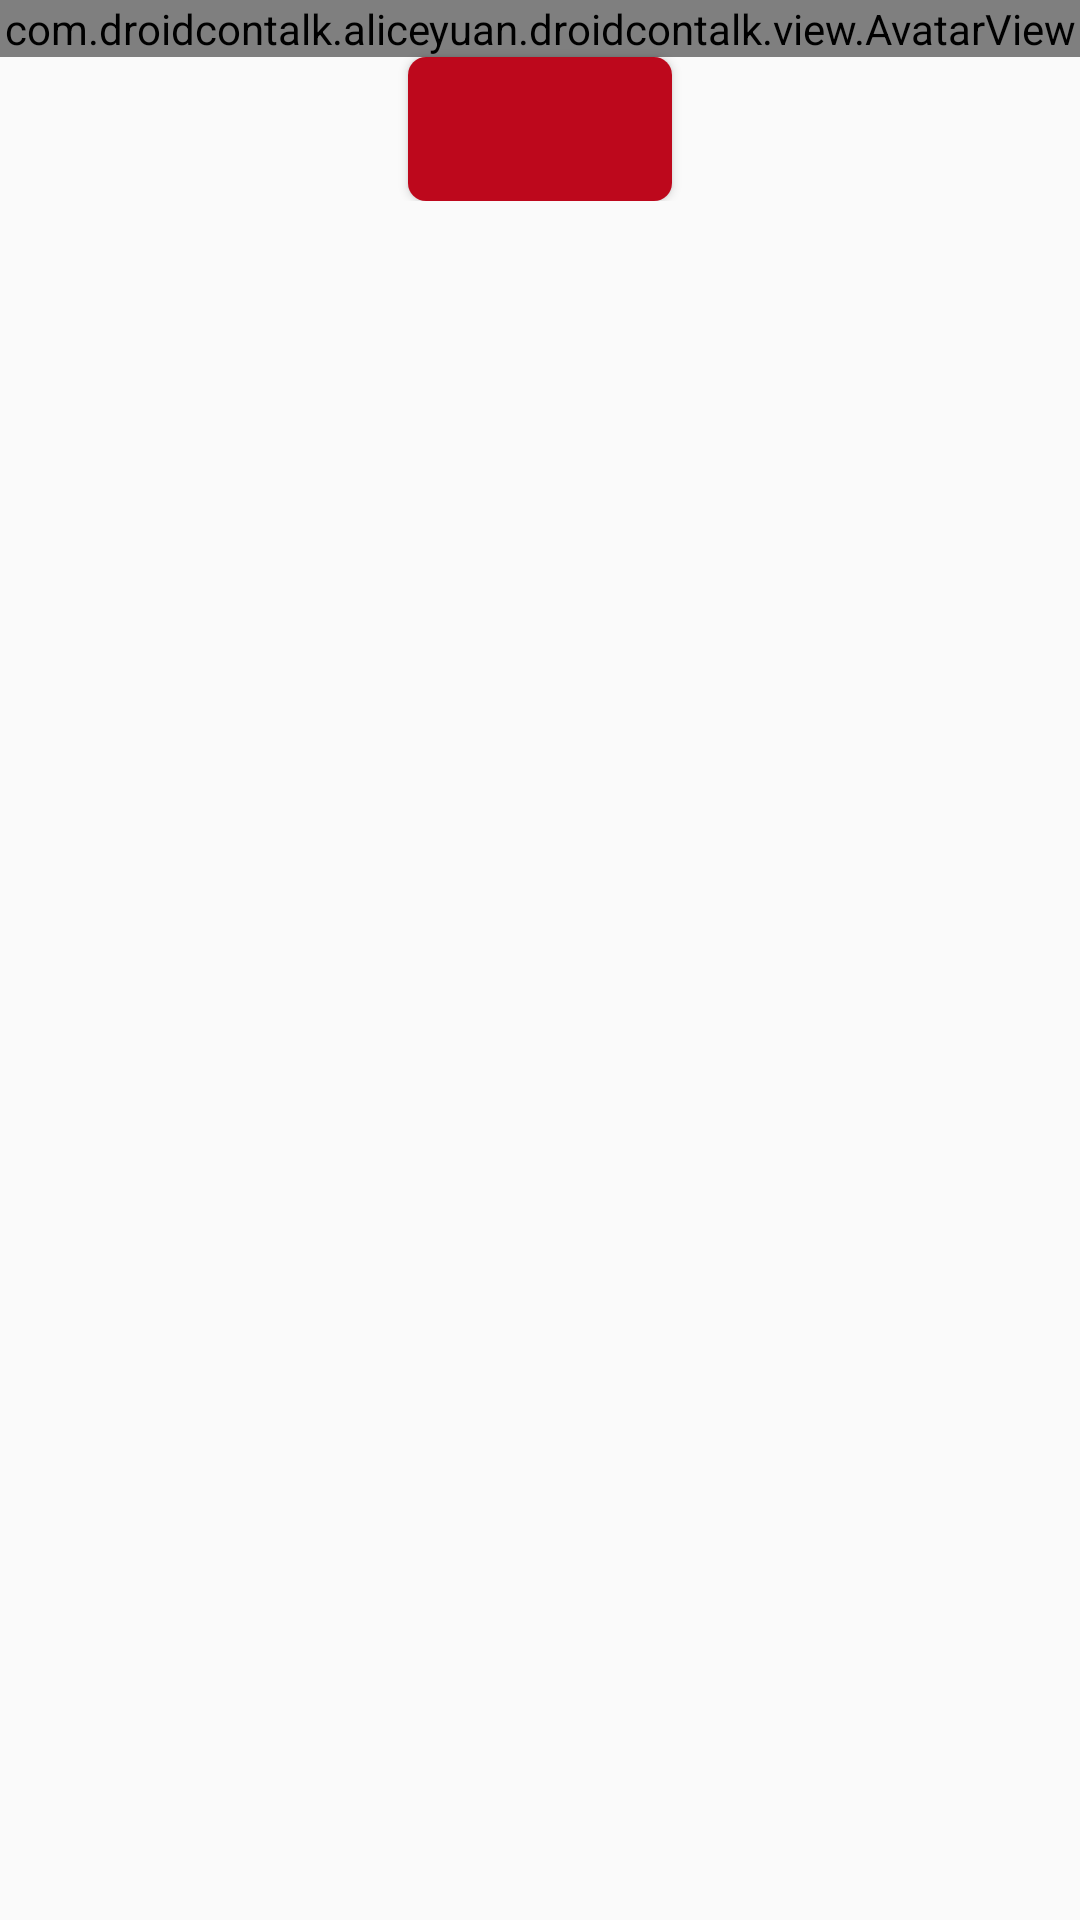

Here is an Android app screen rendered from its layout file. Give the layout XML and the strings, colors and styles it references.
<!-- AndroidManifest.xml: application theme AppTheme -->
<!-- res/layout/fragment_pinner_profile.xml -->
<?xml version="1.0" encoding="utf-8"?>
<ScrollView
    xmlns:android="http://schemas.android.com/apk/res/android"
    android:layout_width="match_parent"
    android:layout_height="match_parent"
    xmlns:app="http://schemas.android.com/apk/res-auto">

    <LinearLayout
        android:id="@+id/profile_layout"
        android:layout_width="match_parent"
        android:layout_height="match_parent"
        android:orientation="vertical">
        <com.droidcontalk.example.droidcontalk.view.AvatarView
            android:id="@+id/avatar_view"
            android:layout_gravity="center_horizontal"
            android:layout_width="match_parent"
            android:layout_height="wrap_content"
            android:orientation="vertical">
        </com.droidcontalk.example.droidcontalk.view.AvatarView>

        <Button
            android:id="@+id/follow_button"
            style="@style/ButtonPrimary"
            android:layout_width="wrap_content"
            android:layout_height="wrap_content"/>
    </LinearLayout>
</ScrollView>
<!-- resources referenced by this layout -->
<resources>
  <style name="ButtonPrimary">
          <item name="android:textSize">16sp</item>
          <item name="android:textColor">@color/colorAccent</item>
          <item name="android:background">@drawable/button_primary</item>
          <item name="android:layout_width">200dp</item>
          <item name="android:layout_height">wrap_content</item>
          <item name="android:gravity">center</item>
          <item name="android:layout_gravity">center_horizontal</item>
          <item name="android:layout_centerHorizontal">true</item>
          <item name="android:textAllCaps">false</item>
          <item name="android:textAlignment">center</item>
      </style>
  <style name="AppTheme" parent="Theme.AppCompat.Light.DarkActionBar">
          
          <item name="colorPrimary">@color/colorPrimary</item>
          <item name="colorPrimaryDark">@color/colorPrimaryDark</item>
          <item name="colorAccent">@color/colorAccent</item>
      </style>
  <color name="colorAccent">#FFF</color>
  <!-- drawable button_primary (drawable) -->
  <?xml version="1.0" encoding="utf-8"?>
  <selector xmlns:android="http://schemas.android.com/apk/res/android">
  
      <item android:state_pressed="true" android:drawable="@drawable/button_primary_selected" />
      <item android:state_selected="true" android:drawable="@drawable/button_primary_selected" />
      <item android:drawable="@drawable/button_primary_idle" />
  
  </selector>
  <color name="colorPrimary">#bd081c</color>
  <color name="colorPrimaryDark">#555</color>
  <!-- drawable button_primary_selected (drawable) -->
  <?xml version="1.0" encoding="utf-8"?>
  <shape xmlns:android="http://schemas.android.com/apk/res/android"
         android:shape="rectangle">
      <padding
          android:left="@dimen/button_padding_lr"
          android:top="@dimen/button_padding_tb"
          android:right="@dimen/button_padding_lr"
          android:bottom="@dimen/button_padding_tb"/>
      <corners android:radius="@dimen/corner_radius"/>
      <solid
          android:color="@color/colorPrimaryTouch" />
  </shape>
  <!-- drawable button_primary_idle (drawable) -->
  <?xml version="1.0" encoding="utf-8"?>
  <shape xmlns:android="http://schemas.android.com/apk/res/android"
         android:shape="rectangle">
      <padding
          android:left="@dimen/button_padding_lr"
          android:top="@dimen/button_padding_tb"
          android:right="@dimen/button_padding_lr"
          android:bottom="@dimen/button_padding_tb"/>
      <corners android:radius="@dimen/corner_radius"/>
      <solid
          android:color="@color/colorPrimary" />
  </shape>
  <dimen name="button_padding_lr">12dp</dimen>
  <dimen name="button_padding_tb">6dp</dimen>
  <dimen name="corner_radius">6dp</dimen>
  <color name="colorPrimaryTouch">#970616</color>
</resources>
